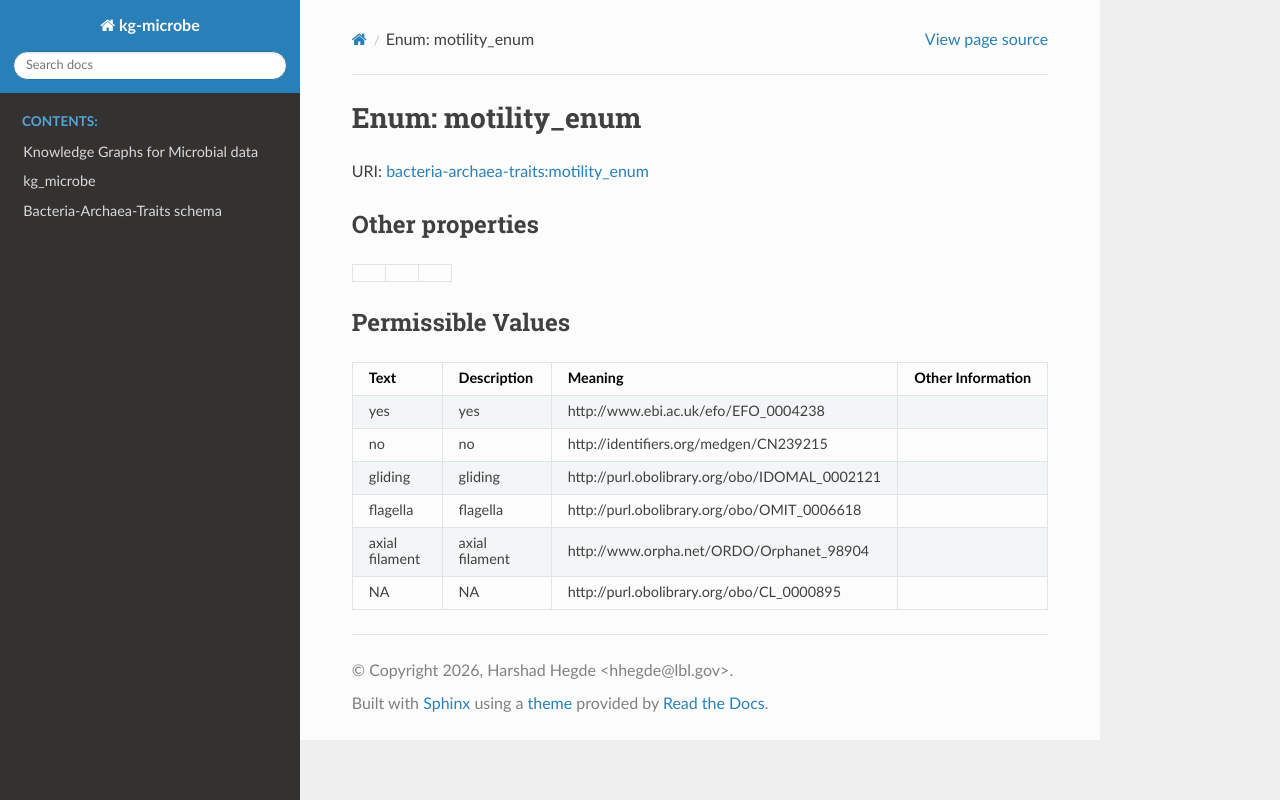

repository: Knowledge-Graph-Hub/kg-microbe · page: sources/motility_enum.html · generator: sphinx


# Enum: motility_enum




URI: [bacteria-archaea-traits:motility_enum](https://w3id.org/bacteria-archaea-traitsmotility_enum)


## Other properties

|  |  |  |
| --- | --- | --- |

## Permissible Values

| Text | Description | Meaning | Other Information |
| :--- | :---: | :---: | ---: |
| yes | yes | http://www.ebi.ac.uk/efo/EFO_0004238 |  |
| no | no | http://identifiers.org/medgen/CN239215 |  |
| gliding | gliding | http://purl.obolibrary.org/obo/IDOMAL_0002121 |  |
| flagella | flagella | http://purl.obolibrary.org/obo/OMIT_0006618 |  |
| axial filament | axial filament | http://www.orpha.net/ORDO/Orphanet_98904 |  |
| NA | NA | http://purl.obolibrary.org/obo/CL_0000895 |  |
